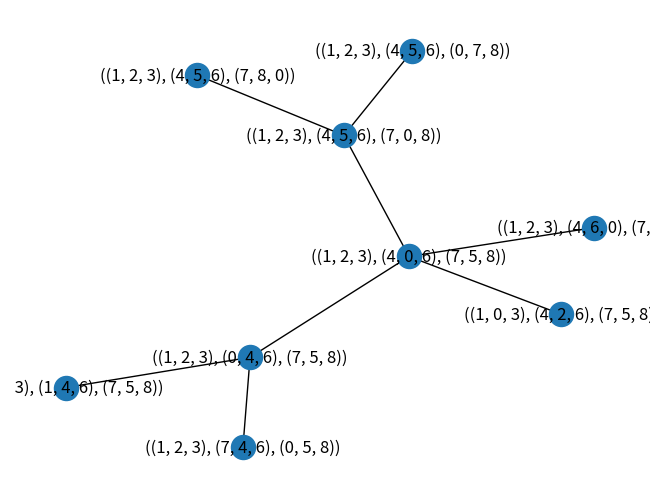

The matplotlib source for this figure:
import copy
import networkx as nx
import matplotlib.pyplot as plt
import heapq

def possiblePositions(currentPos):
    x = 0
    y = 0
    pp = []
    for i in range(0,3):
        for j in range(0,3):
            if currentPos[i][j] == 0:
                x = i
                y = j

    if x-1 >= 0:
        pos1 = copy.deepcopy(currentPos)
        pos1[x][y], pos1[x-1][y] = pos1[x-1][y], pos1[x][y]
        pp.append(pos1)

    if x+1 <= 2:
        pos2 = copy.deepcopy(currentPos)
        pos2[x][y], pos2[x+1][y] = pos2[x+1][y], pos2[x][y]
        pp.append(pos2)

    if y-1 >=0:
        pos3 = copy.deepcopy(currentPos)
        pos3[x][y], pos3[x][y-1] = pos3[x][y-1], pos3[x][y]
        pp.append(pos3)

    if y+1 <= 2:
        pos4 = copy.deepcopy(currentPos)
        pos4[x][y], pos4[x][y+1] = pos4[x][y+1], pos4[x][y]
        pp.append(pos4)

    return pp

def heuristic(state, goalState):
    totalDist = 0
    for i in range(3):
        for j in range(3):
            if state[i][j] != goalState[i][j]:
                x,y = getCorrectPos(state[i][j], goalState)
                x = abs(x - i)
                y = abs(y - j)
                totalDist = totalDist + x + y
    return totalDist

def getCorrectPos(a, goalState):
    for i in range(0,3):
        for j in range(0,3):
            if a == goalState[i][j]:
                return i,j

def bestFS(initialState, goalState, G):
    visited = set()
    priorityQueue = [(heuristic(initialState, goalState), initialState, [initialState])]

    while priorityQueue:
        h, currentState, path = heapq.heappop(priorityQueue)
        visited.add(tuple(map(tuple, currentState)))

        if goalState == currentState:
            return path, visited
        

        positions = possiblePositions(currentState)
        for position in positions:
            if tuple(map(tuple, position)) not in visited:
                newPath = path + [position]
                heapq.heappush(priorityQueue, (heuristic(position, goalState), position, newPath))
                G.add_edge(tuple(map(tuple,currentState)), tuple(map(tuple, position)))

    return None


if __name__ == "__main__":

    initialState = [[1, 2, 3], [0, 4, 6], [7, 5, 8]]
    
    goalState = [[1, 2, 3], [4, 5, 6], [7, 8, 0]]

    G = nx.Graph()

    resultPath, visited = bestFS(initialState, goalState, G)

    print()
    print("Path para llegar a la solucion")
    print()
    for state in resultPath:
        for row in state:
            print(row)
        print()

    print("Estados visitados: " + str(len(visited)))

    nx.draw_spring(G, with_labels=True)
    plt.savefig("BestFSDistMan.png")
